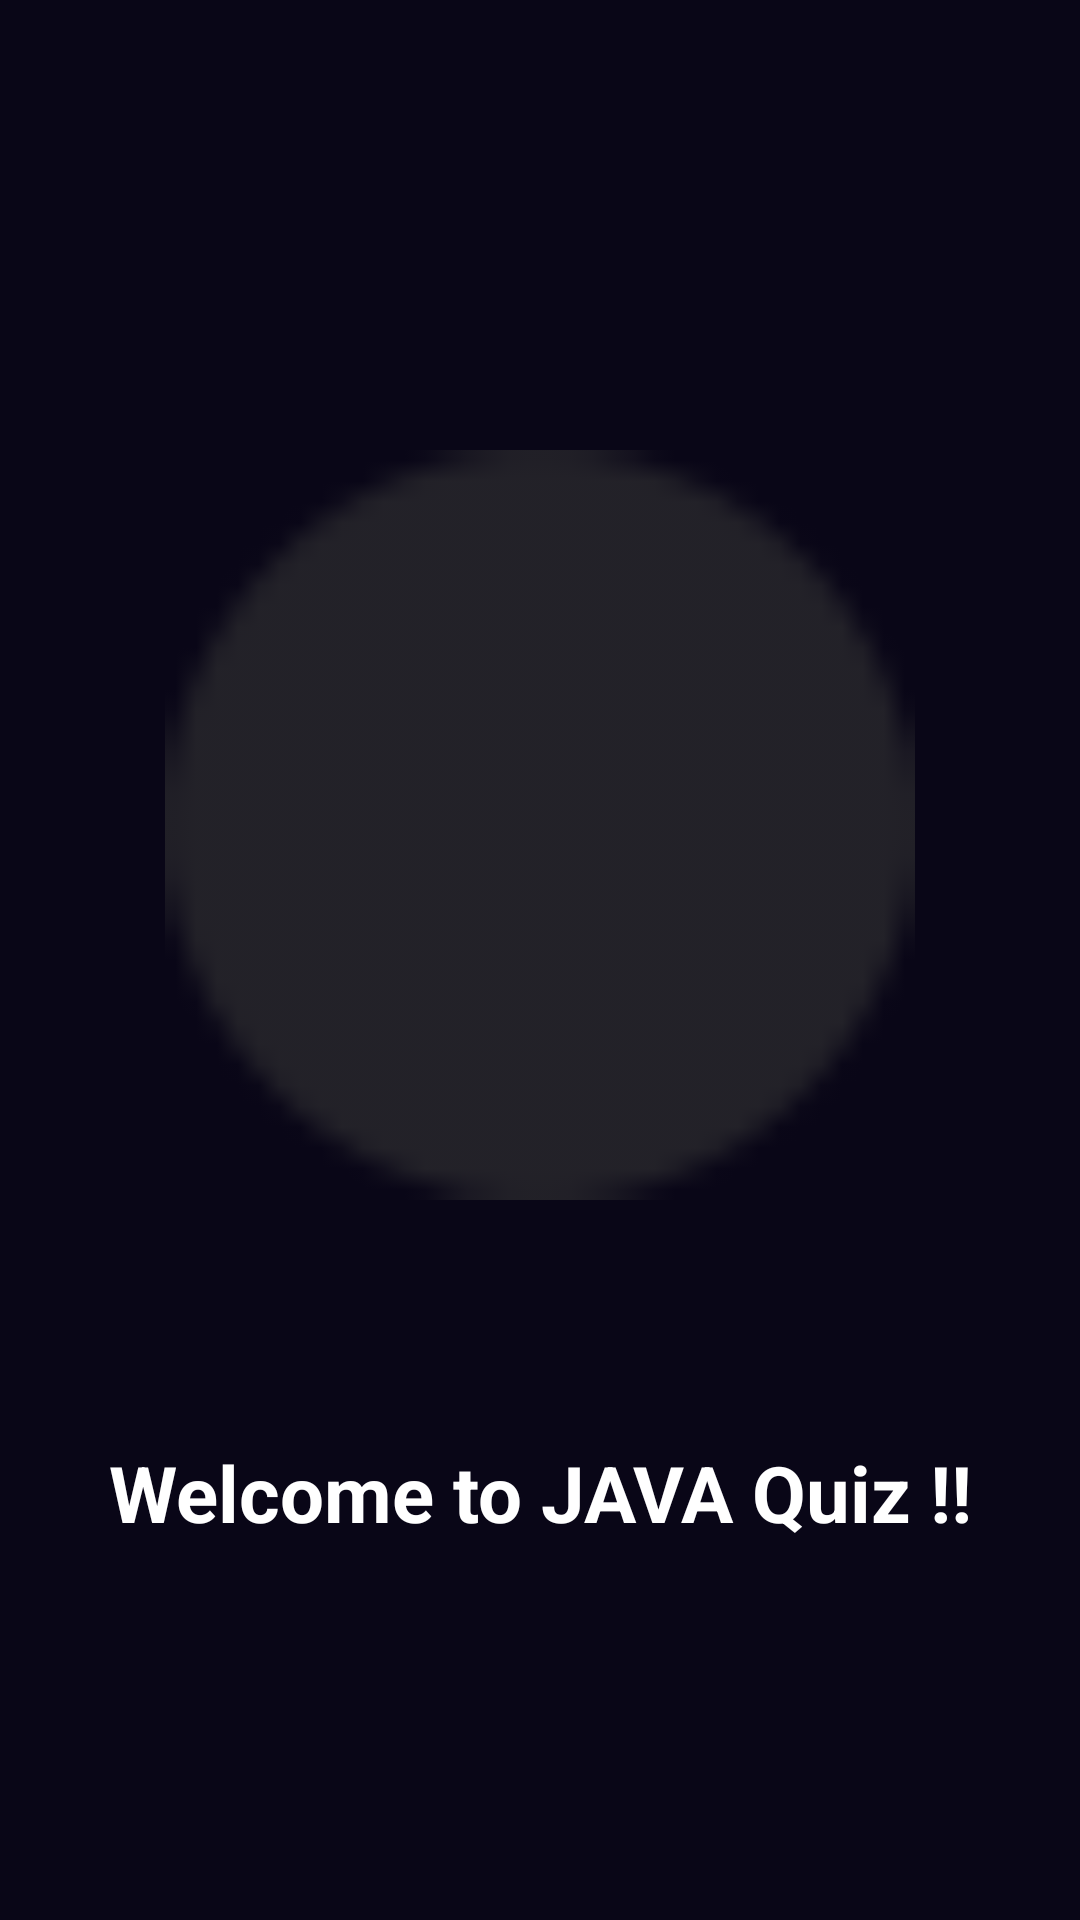

The Android layout XML behind this screen, and the referenced resources:
<!-- AndroidManifest.xml: application theme Theme.QuizApp -->
<!-- res/layout/activity_splash.xml -->
<?xml version="1.0" encoding="utf-8"?>
<LinearLayout xmlns:android="http://schemas.android.com/apk/res/android" xmlns:app="http://schemas.android.com/apk/res-auto" xmlns:tools="http://schemas.android.com/tools" android:layout_width="match_parent" android:background="#090617" android:orientation="vertical" android:layout_height="match_parent" tools:context=".splash">
    <ImageView android:layout_width="250dp" android:layout_height="250dp" android:paddingLeft="30dp" android:paddingRight="30dp" android:layout_gravity="center" android:layout_marginTop="150dp" android:background="@drawable/java1"/>
    <TextView android:layout_width="wrap_content" android:layout_height="wrap_content" android:text="Welcome to JAVA Quiz !!" android:textColor="#ffffff" android:layout_marginTop="80dp" android:layout_gravity="center" android:textStyle="bold" android:textAlignment="center" android:textSize="26sp"/>
</LinearLayout>
<!-- resources referenced by this layout -->
<resources>
  <!-- drawable java1: png bitmap (drawable-hdpi, 588 bytes) -->
  <style name="Theme.QuizApp" parent="Theme.MaterialComponents.DayNight.NoActionBar">
          
          <item name="colorPrimary">@color/purple_500</item>
          <item name="colorPrimaryVariant">@color/purple_700</item>
          <item name="colorOnPrimary">@color/white</item>
          
          <item name="colorSecondary">@color/teal_200</item>
          <item name="colorSecondaryVariant">@color/teal_700</item>
          <item name="colorOnSecondary">@color/black</item>
          
          <item name="android:statusBarColor" tools:targetApi="l">?attr/colorPrimaryVariant</item>
          
      </style>
  <!-- not gathered from this repository: default colours our renderer supplied (Android Studio template values) -->
  <color name="purple_500">#FF6200EE</color>
  <color name="purple_700">#FF3700B3</color>
  <color name="teal_200">#FF03DAC5</color>
  <color name="teal_700">#FF018786</color>
  <color name="black">#FF000000</color>
  <color name="white">#FFFFFFFF</color>
</resources>
